The GitHub repository ctanyt/fish-img-classification contains a labelled image folder "datasets" with 8 categories: blue spot ray, honeycomb grouper, honeycomb ray, hybrid grouper, queenfish, red sea bream, sea bass, shovelnose. Examples follow, each with its label.

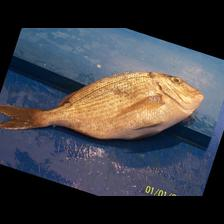
Label: red sea bream

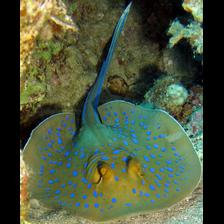
Label: blue spot ray

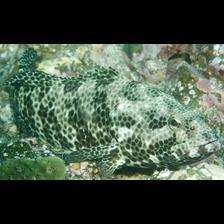
Label: honeycomb grouper

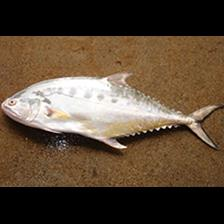
Label: queenfish

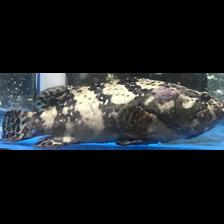
Label: hybrid grouper

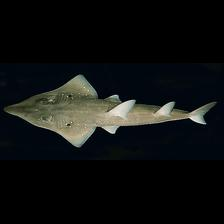
Label: shovelnose
